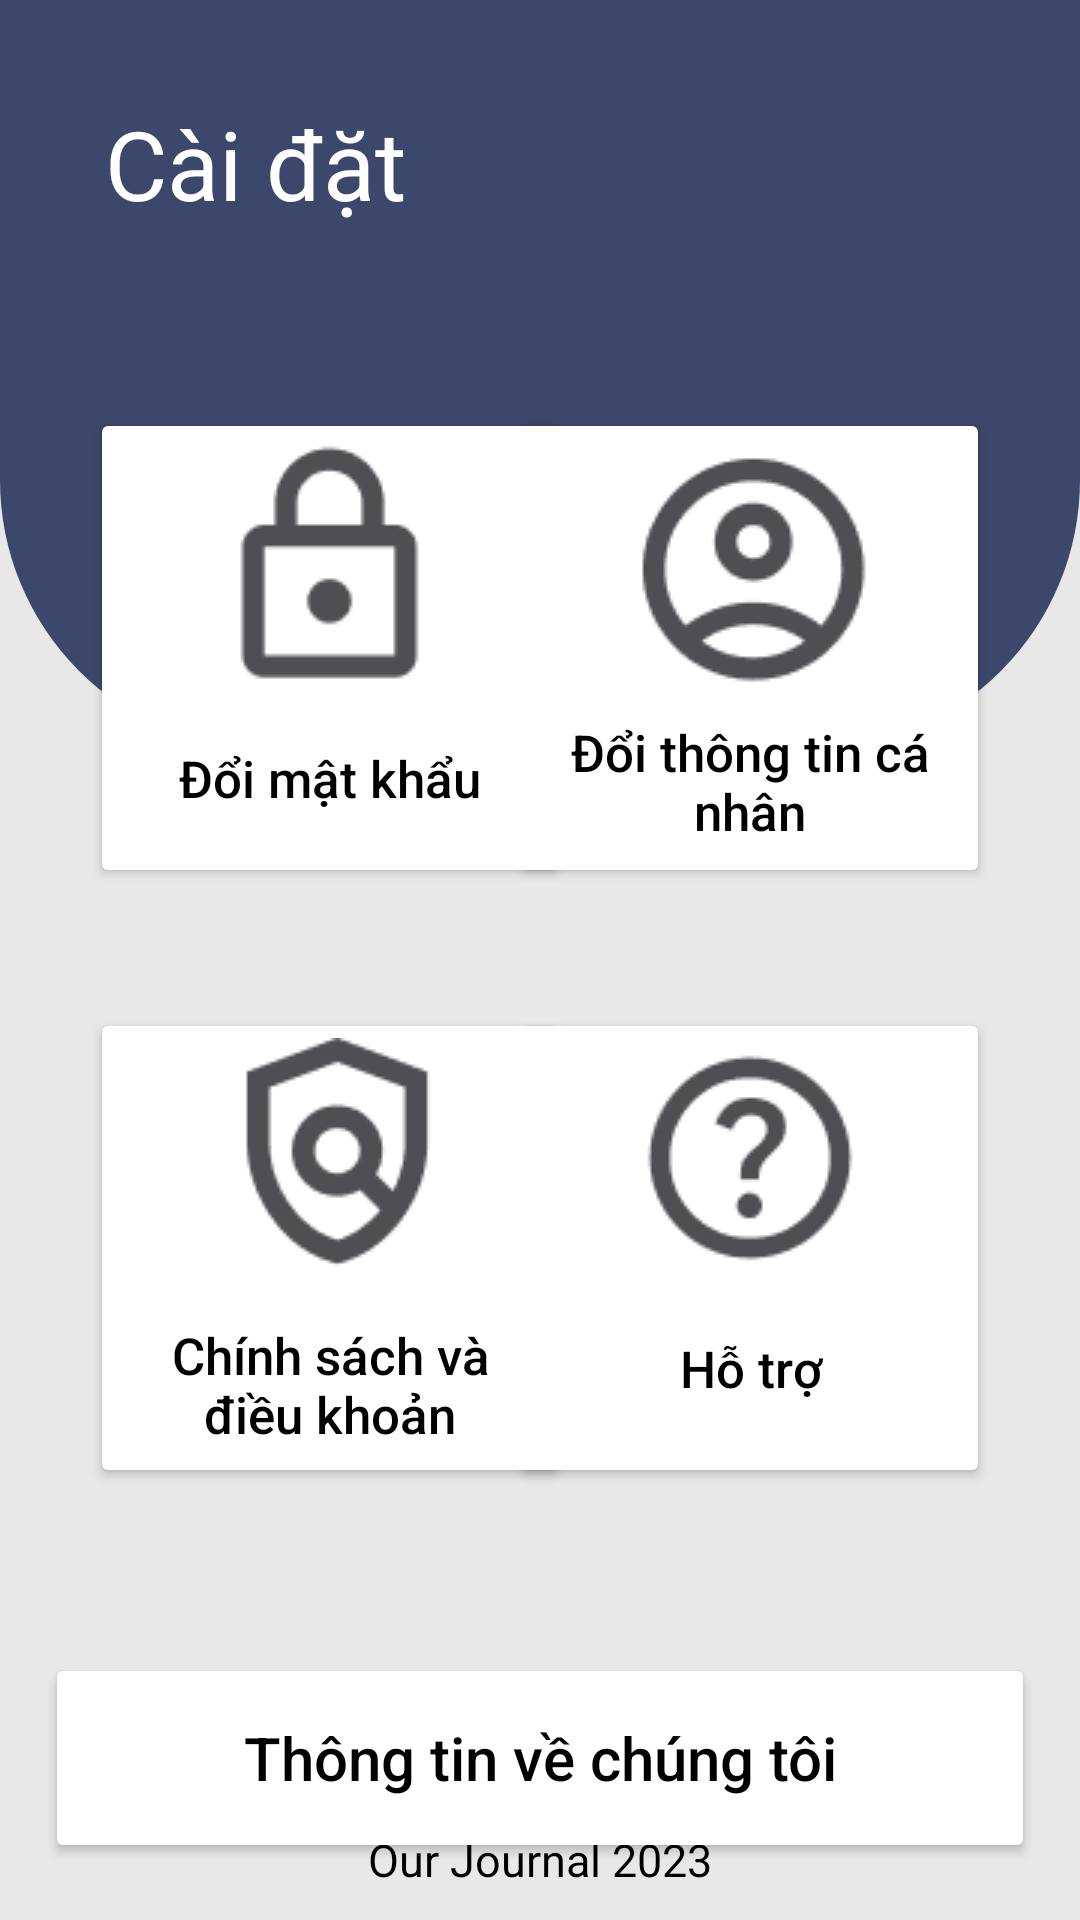

Here is an Android app screen rendered from its layout file. Give the layout XML and the strings, colors and styles it references.
<!-- AndroidManifest.xml: application theme Theme.JOURNAL -->
<!-- res/layout/fragment_setting.xml -->
<?xml version="1.0" encoding="utf-8"?>
<FrameLayout xmlns:android="http://schemas.android.com/apk/res/android"
    xmlns:tools="http://schemas.android.com/tools"
    android:layout_width="match_parent"
    android:layout_height="match_parent"
    tools:context=".fragment.SettingFragment"
    android:background="#E8E8E8"
    xmlns:app="http://schemas.android.com/apk/res-auto"
    android:id="@+id/content_caidat">
    <ImageView
        android:layout_width="match_parent"
        android:layout_height="250dp"
        app:layout_constraintTop_toBottomOf="@+id/Settingpage_ivline"
        android:background="@drawable/setting_round"
        />
    
    <androidx.constraintlayout.widget.ConstraintLayout
        android:id="@+id/Settingpage"
        android:layout_width="match_parent"
        android:layout_height="match_parent"
        >

        <ImageView
            android:id="@+id/btnBack_Setting"
            android:layout_width="33dp"
            android:layout_height="31dp"
            android:layout_marginTop="40dp"
            android:layout_marginLeft="10dp"
            android:src="@drawable/white_arrow_back"
            app:layout_constraintLeft_toLeftOf="parent"
            app:layout_constraintTop_toTopOf="parent"
            />

        <TextView
            android:id="@+id/Settingpage_tvsetting"
            android:layout_width="wrap_content"
            android:layout_height="wrap_content"
            android:layout_marginTop="33dp"
            android:layout_marginRight="200dp"
            android:text="Cài đặt"
            android:textColor="@color/white"
            android:textSize="32sp"
            app:layout_constraintLeft_toLeftOf="@+id/btnBack_Setting"
            app:layout_constraintRight_toRightOf="parent"
            app:layout_constraintTop_toTopOf="parent" />

        <Button
            android:id="@+id/btnChangePassword_Setting"
            android:layout_width="160dp"
            android:layout_height="160dp"
            android:layout_gravity="center_horizontal|center"
            android:layout_marginTop="65dp"
            android:layout_marginLeft="30dp"
            app:cornerRadius="20dp"
            android:drawableTop="@drawable/setting_lock"
            android:text="Đổi mật khẩu"
            android:textAllCaps="false"
            android:textColor="@color/black"
            android:textSize="17sp"
            app:backgroundTint="@color/white"
            app:layout_constraintLeft_toLeftOf="parent"
            app:layout_constraintTop_toBottomOf="@+id/btnBack_Setting" />

        <Button
            android:id="@+id/btnSupport_Setting"
            android:layout_width="160dp"
            android:layout_height="160dp"
            android:layout_marginRight="30dp"
            android:layout_marginTop="40dp"
            android:layout_alignParentEnd="true"
            android:layout_gravity="center_horizontal|center"
            app:cornerRadius="20dp"
            android:drawableTop="@drawable/setting_help"
            android:text="Hỗ trợ"
            android:textAllCaps="false"
            android:textColor="@color/black"
            android:textSize="17sp"
            app:backgroundTint="@color/white"
            app:layout_constraintRight_toRightOf="parent"
            app:layout_constraintTop_toBottomOf="@+id/btnChangeInfo_Setting" />


        <Button
            android:id="@+id/btnPolicy_Setting"
            android:layout_width="160dp"
            android:layout_height="160dp"
            android:layout_marginLeft="30dp"
            android:layout_marginTop="40dp"
            app:cornerRadius="20dp"
            android:drawableTop="@drawable/setting_policy"
            android:gravity="center"
            android:text="Chính sách và điều khoản"
            android:textAllCaps="false"
            android:textColor="@color/black"
            android:textSize="17sp"
            app:backgroundTint="@color/white"
            app:layout_constraintTop_toBottomOf="@+id/btnChangePassword_Setting"
            app:layout_constraintLeft_toLeftOf="parent" />


        <Button
            android:id="@+id/btnAboutUs_Setting"
            android:layout_width="330dp"
            android:layout_height="70dp"
            android:layout_alignParentBottom="true"
            android:layout_marginTop="55dp"
            app:cornerRadius="20dp"
            android:text="Thông tin về chúng tôi"
            android:textAllCaps="false"
            android:textColor="@color/black"
            android:textSize="20sp"
            app:backgroundTint="@color/white"
            app:layout_constraintTop_toBottomOf="@+id/btnSupport_Setting"
            app:layout_constraintRight_toRightOf="parent"
            app:layout_constraintLeft_toLeftOf="parent"
            />


        <Button
            android:id="@+id/btnChangeInfo_Setting"
            android:layout_width="160dp"
            android:layout_height="160dp"
            android:layout_marginRight="30dp"
            android:layout_marginTop="65dp"
            android:layout_alignParentEnd="true"
            app:cornerRadius="20dp"
            android:drawableTop="@drawable/setting_user"
            android:text="Đổi thông tin cá nhân"
            android:textAllCaps="false"
            android:textColor="@color/black"
            android:textSize="17sp"
            app:backgroundTint="@color/white"
            app:layout_constraintTop_toBottomOf="@+id/btnBack_Setting"
            app:layout_constraintRight_toRightOf="parent"
            />




        <TextView
            android:id="@+id/OurJournal2023_Setting"
            android:layout_width="wrap_content"
            android:layout_height="wrap_content"
            android:layout_alignParentBottom="true"
            android:gravity="center"
            android:layout_marginBottom="10dp"
            android:text="Our Journal 2023"
            android:textColor="@color/black"
            android:textSize="15sp"
            app:layout_constraintBottom_toBottomOf="parent"
            app:layout_constraintLeft_toLeftOf="parent"
            app:layout_constraintRight_toRightOf="parent" />
    </androidx.constraintlayout.widget.ConstraintLayout>

</FrameLayout>
<!-- resources referenced by this layout -->
<resources>
  <color name="black">#FF000000</color>
  <color name="white">#FFFFFFFF</color>
  <!-- drawable setting_help: png bitmap (drawable, 2493 bytes) -->
  <!-- drawable setting_lock: png bitmap (drawable, 1382 bytes) -->
  <!-- drawable setting_policy: png bitmap (drawable, 2164 bytes) -->
  <!-- drawable setting_round (drawable) -->
  <?xml version="1.0" encoding="utf-8"?>
  <shape xmlns:android="http://schemas.android.com/apk/res/android"
      android:shape="rectangle">
      <solid android:color="#3C486B"
          />
      <corners
          android:bottomLeftRadius="90dp"
          android:bottomRightRadius="90dp"
          />
  </shape>
  <!-- drawable setting_user: png bitmap (drawable, 1786 bytes) -->
  <style name="Theme.JOURNAL" parent="Theme.MaterialComponents.DayNight.NoActionBar">
          
          <item name="colorPrimary">#82AAE3</item>
          <item name="colorPrimaryVariant">@color/purple_700</item>
          <item name="colorOnPrimary">@color/white</item>
          
          <item name="colorSecondary">@color/teal_200</item>
          <item name="colorSecondaryVariant">@color/teal_700</item>
          <item name="colorOnSecondary">@color/black</item>
          
          <item name="android:statusBarColor">?attr/colorPrimaryVariant</item>
          
          
          <item name="android:windowActivityTransitions">true</item>
          
          <item name="android:windowEnterTransition">@transition/trans_ani_acti</item>
          <item name="android:windowExitTransition">@transition/trans_ani_acti</item>
      </style>
  <color name="purple_700">#FF3700B3</color>
  <color name="teal_200">#000000</color>
  <color name="teal_700">#FF018786</color>
</resources>
